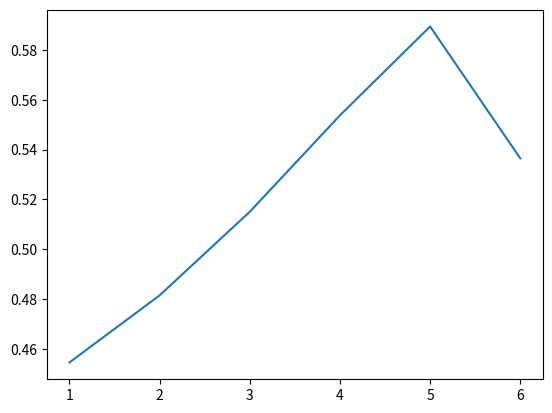

Write the Python code that produced this figure.
import matplotlib.pyplot as plt



accuracies=[0.45447,0.48142,0.51501,0.55375,0.58946,0.53646]
epochs=[]
for i in range(6):
	epochs.append(i+1)

plt.plot(epochs,accuracies)
plt.show()







